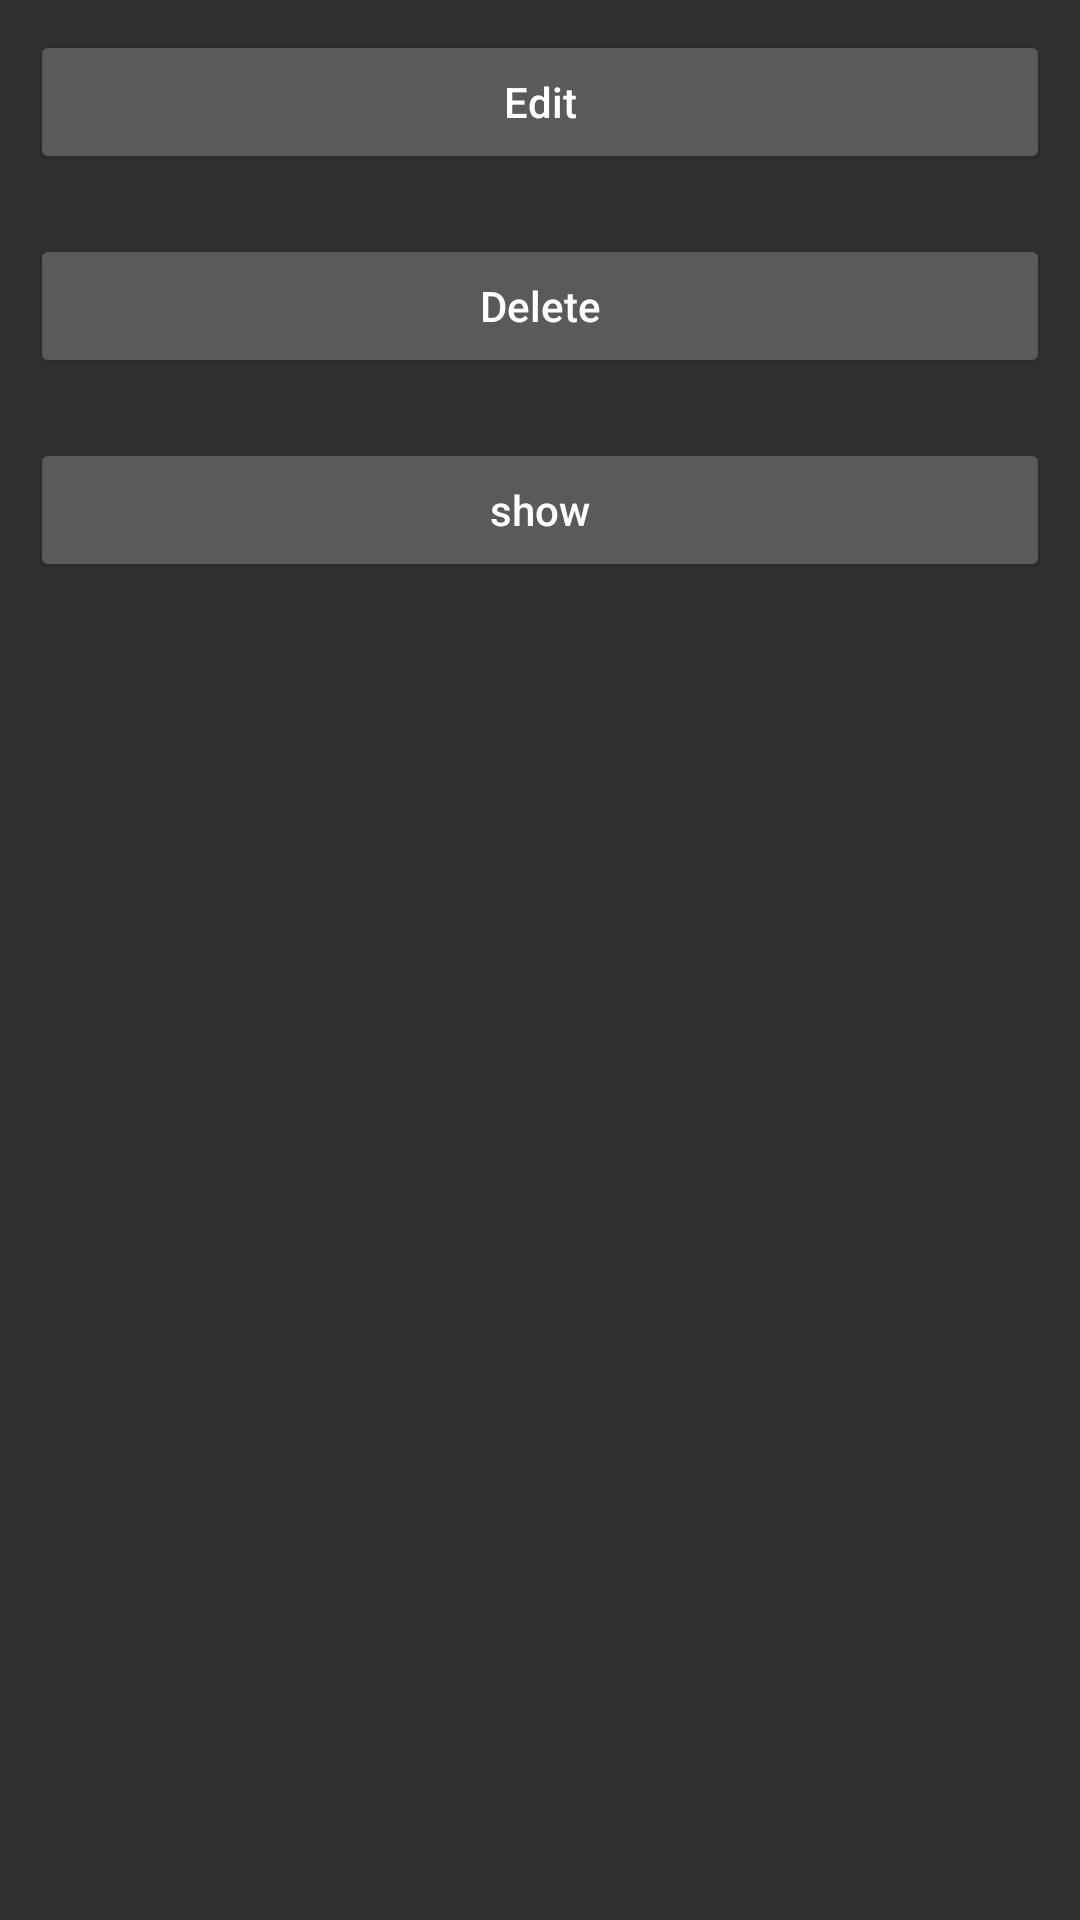

Produce the Android XML layout that renders to this screen, including the resource entries it uses.
<!-- AndroidManifest.xml: application theme Theme.AppCompat -->
<!-- res/layout/activity_main2.xml -->
<?xml version="1.0" encoding="utf-8"?>
<RelativeLayout xmlns:android="http://schemas.android.com/apk/res/android"
    xmlns:app="http://schemas.android.com/apk/res-auto"
    xmlns:tools="http://schemas.android.com/tools"
    android:layout_width="match_parent"
    android:layout_height="match_parent"
    tools:context="com.example.testphp.MainActivity2">

    <Button
        android:id="@+id/edit"
        android:layout_width="match_parent"
        android:layout_height="wrap_content"
        android:layout_marginStart="10dp"
        android:layout_marginTop="10dp"
        android:layout_marginEnd="10dp"
        android:layout_marginBottom="10dp"
        android:text="Edit"
        android:textAllCaps="false" />

    <Button
        android:id="@+id/delete"
        android:layout_width="match_parent"
        android:layout_height="wrap_content"
        android:layout_below="@id/edit"
        android:layout_marginStart="10dp"
        android:layout_marginTop="10dp"
        android:layout_marginEnd="10dp"
        android:layout_marginBottom="10dp"
        android:text="Delete"
        android:textAllCaps="false" />

    <Button
        android:id="@+id/show"
        android:layout_width="match_parent"
        android:layout_height="wrap_content"
        android:layout_below="@id/delete"
        android:layout_marginStart="10dp"
        android:layout_marginTop="10dp"
        android:layout_marginEnd="10dp"
        android:layout_marginBottom="10dp"
        android:text="show"
        android:textAllCaps="false" />

</RelativeLayout>
<!-- resources referenced by this layout -->
<resources>

</resources>
